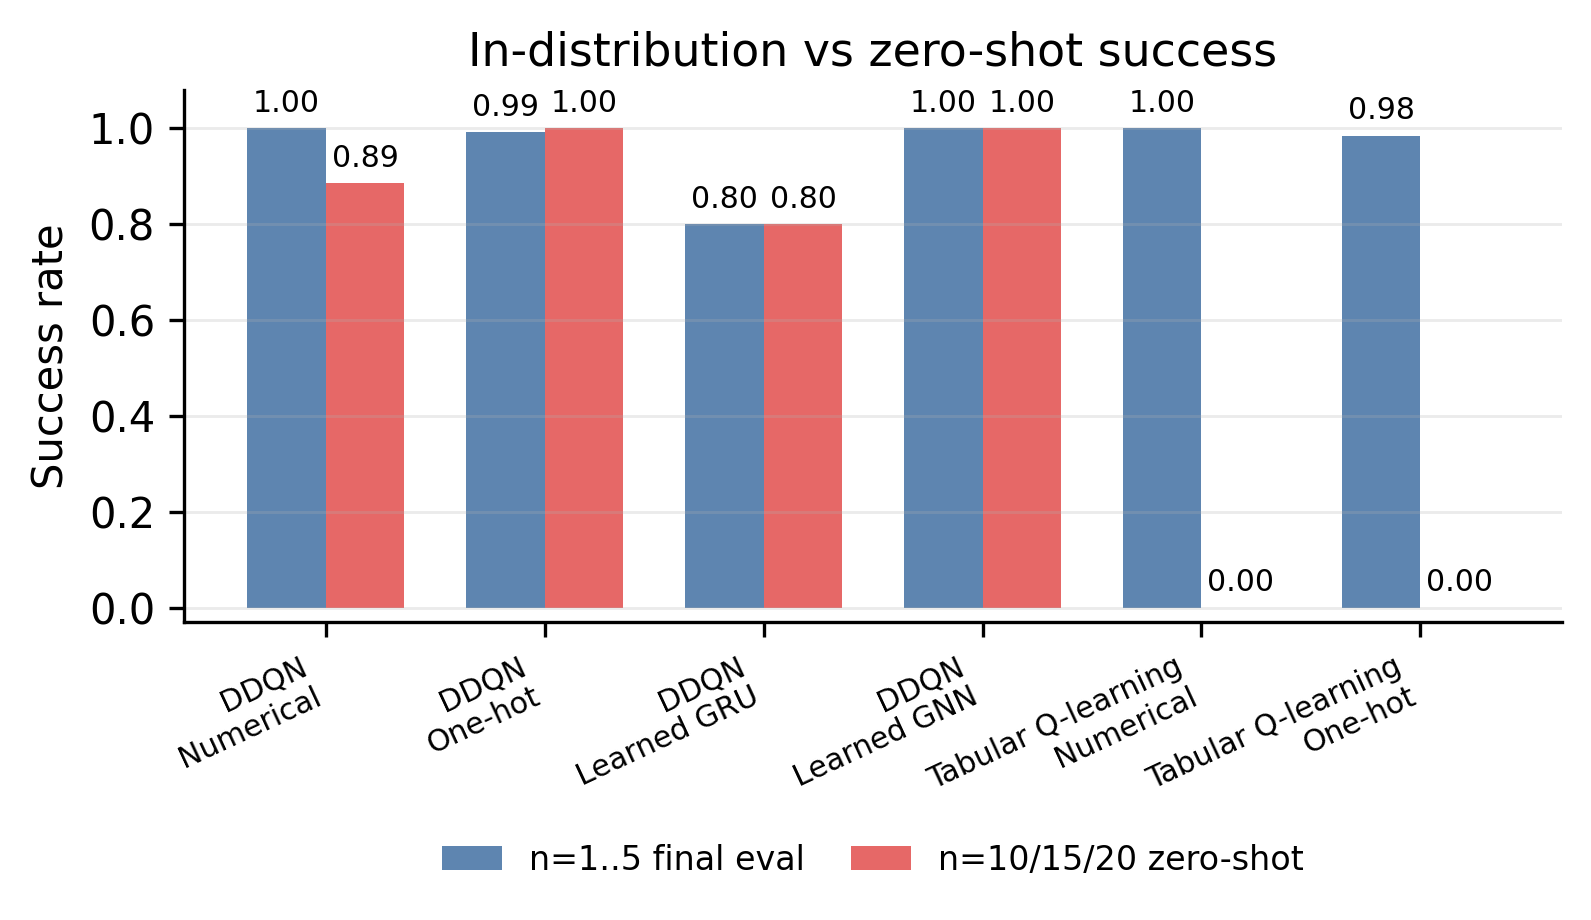

The data file committed next to this chart (first rows):
algorithm, encoding, in_distribution_success_rate, in_distribution_success_std, in_distribution_seeds, zero_shot_success_rate, zero_shot_success_std, zero_shot_points
ddqn, numerical, 1.0, 0.0, 5, 0.8853, 0.19, 15
ddqn, one_hot, 0.992, 0.01789, 5, 1.0, 0.0, 15
ddqn, learned_gru, 0.8, 0.4472, 5, 0.8, 0.414, 15
ddqn, learned_graph, 1.0, 0.0, 5, 1.0, 0.0, 15
tabular, numerical, 1.0, 0.0, 5, 0.0, 0.0, 15
tabular, one_hot, 0.984, 0.02191, 5, 0.0, 0.0, 15
